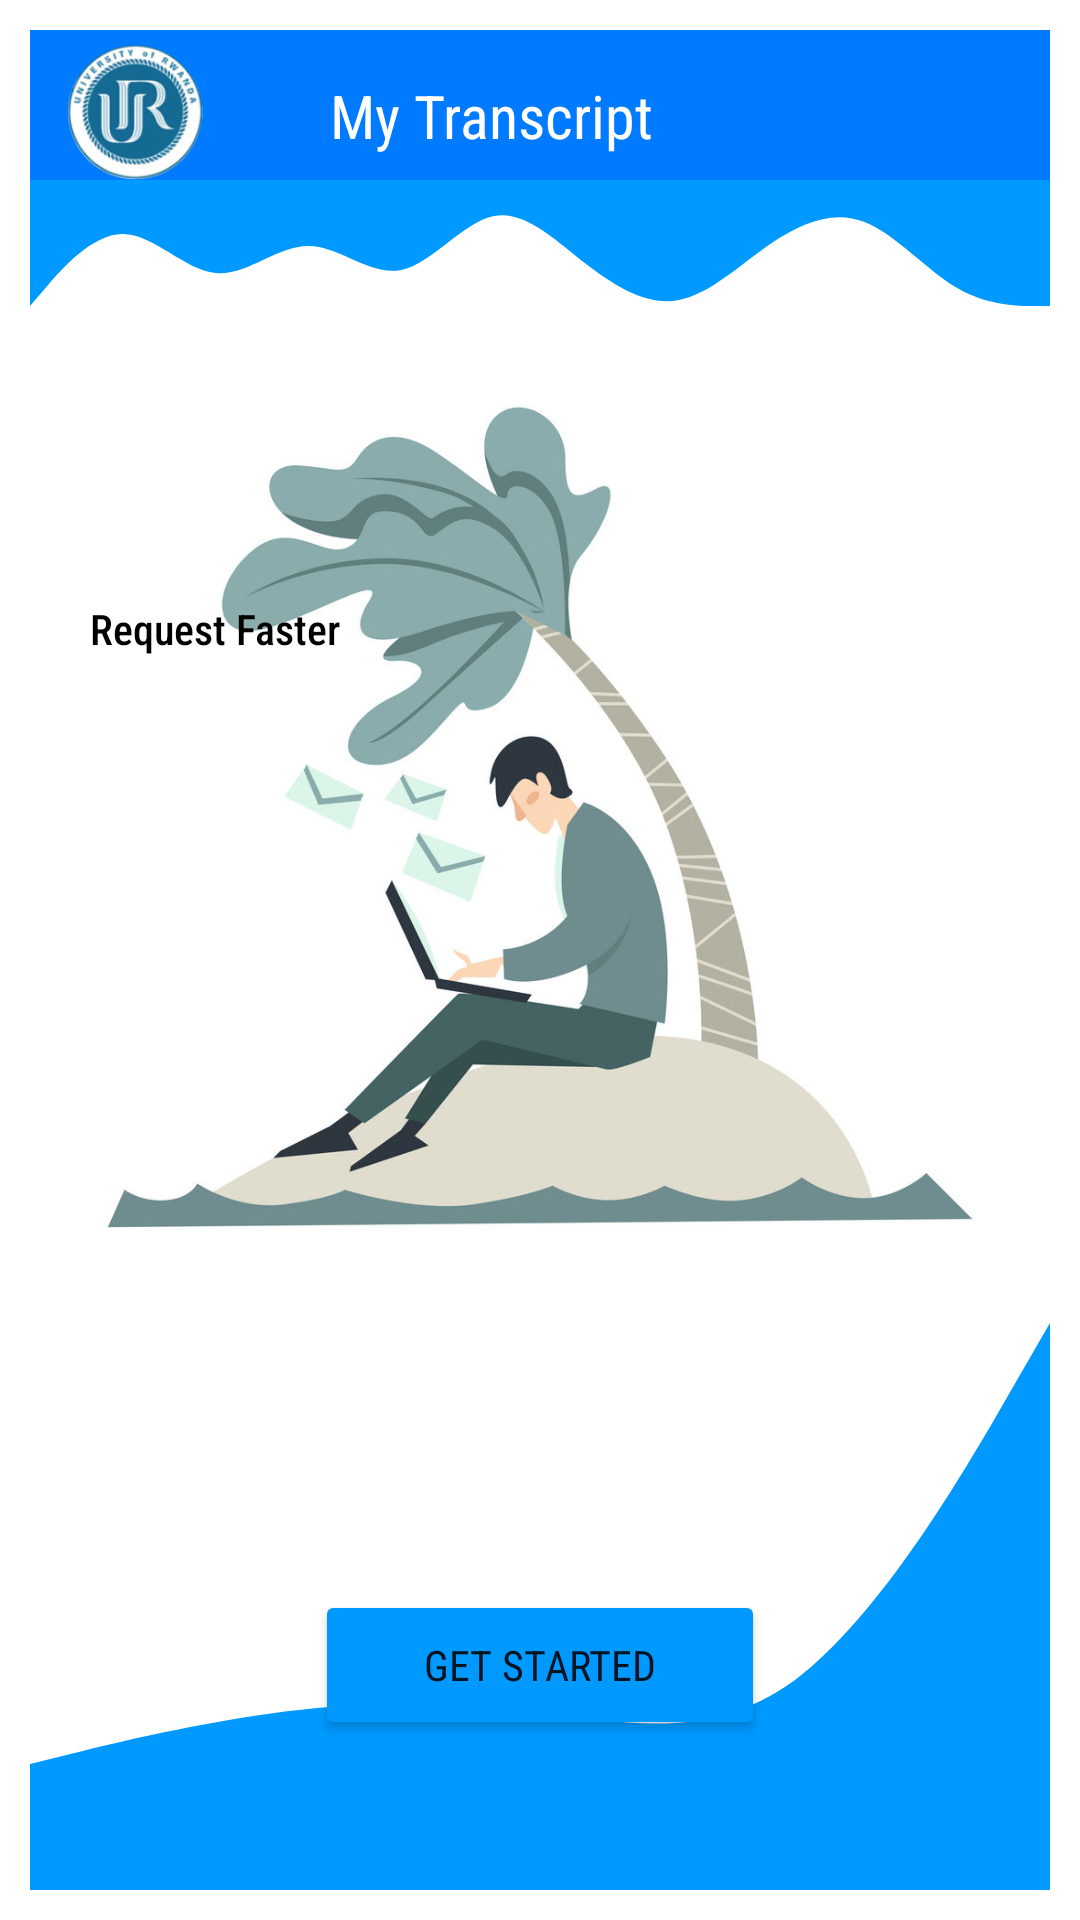

Layout XML and referenced resources for this Android screen:
<!-- AndroidManifest.xml: application theme Theme.MyTranscript -->
<!-- res/layout/page_1.xml -->
<?xml version="1.0" encoding="utf-8"?>
<LinearLayout
    xmlns:android="http://schemas.android.com/apk/res/android"
    xmlns:tools="http://schemas.android.com/tools"
    android:layout_width="match_parent"
    android:orientation="vertical"
    android:gravity="top"
    android:padding="10dp"
    android:layout_height="match_parent">

    <RelativeLayout
        android:backgroundTint="@color/blue"
        android:layout_width="match_parent"
        android:layout_height="50dp"
        android:background="@color/white">

        <ImageView
            android:id="@+id/logo"
            android:layout_marginTop="5dp"
            android:layout_width="50dp"
            android:layout_height="50dp"
            android:translationX="10dp"
            android:src="@drawable/logo1_ur" />
        <TextView
            android:layout_toEndOf="@+id/logo"
            android:layout_width="match_parent"
            android:layout_height="match_parent"
            android:textSize="20dp"
            android:textColor="#fff"
            android:paddingTop="15dp"
            android:fontFamily="sans-serif-condensed"
            android:layout_marginLeft="50dp"
            android:text="My Transcript"
            android:layout_toRightOf="@+id/logo" />
    </RelativeLayout>
    <View
        android:layout_width="match_parent"
        android:layout_height="60dp"
        android:background="@drawable/waves"/>
    <RelativeLayout
        android:layout_width="match_parent"
        android:layout_height="300dp"

        >

        <ImageView
            android:id="@+id/userBackImg1"
            android:layout_width="match_parent"
            android:layout_height="400dp"
            android:src="@drawable/user1_logo" />

        <TextView
            android:id="@+id/txtRequest"
            android:layout_width="100dp"
            android:layout_height="wrap_content"
            android:fontFamily="sans-serif-condensed"
            android:text="Request Faster "
            android:textColor="@color/black"
            android:textFontWeight="500"

            android:translationX="20dp"
            android:translationY="80dp" />
        <ImageView
            android:id="@+id/skip"
            android:layout_width="match_parent"
            android:layout_height="20dp"
            android:src="@drawable/right_arrow"
            android:translationX="120dp" />
    </RelativeLayout>
    <RelativeLayout
        android:layout_width="match_parent"
        android:layout_height="match_parent">
        <Button
            android:id="@+id/starBtn"
            android:translationY="30dp"
            android:layout_width="150dp"
            android:layout_height="50dp"
            android:layout_centerInParent="true"
            android:backgroundTint="@color/blue_wave"
            android:fontFamily="sans-serif-condensed"
            android:text="Get started" />
        <View
            android:layout_width="match_parent"
            android:layout_height="340dp"
            android:background="@drawable/weve3"
            />
    </RelativeLayout>

</LinearLayout>
<!-- resources referenced by this layout -->
<resources>
  <color name="black">#FF000000</color>
  <color name="blue">#007bff</color>
  <color name="blue_wave">#0099ff</color>
  <color name="white">#FFFFFFFF</color>
  <!-- drawable logo1_ur: png bitmap (drawable, 44065 bytes) -->
  <!-- drawable user1_logo: jpg bitmap (drawable, 95754 bytes) -->
  <!-- drawable waves (drawable) -->
  <vector xmlns:android="http://schemas.android.com/apk/res/android"
      android:width="1440dp"
      android:height="320dp"
      android:viewportWidth="1440"
      android:viewportHeight="320">
      <path
          android:pathData="M0,224L21.8,192C43.6,160,87,96,131,96C174.5,96,218,160,262,165.3C305.5,171,349,117,393,117.3C436.4,117,480,171,524,160C567.3,149,611,75,655,64C698.2,53,742,107,785,149.3C829.1,192,873,224,916,213.3C960,203,1004,149,1047,112C1090.9,75,1135,53,1178,74.7C1221.8,96,1265,160,1309,192C1352.7,224,1396,224,1418,224L1440,224L1440,0L1418.2,0C1396.4,0,1353,0,1309,0C1265.5,0,1222,0,1178,0C1134.5,0,1091,0,1047,0C1003.6,0,960,0,916,0C872.7,0,829,0,785,0C741.8,0,698,0,655,0C610.9,0,567,0,524,0C480,0,436,0,393,0C349.1,0,305,0,262,0C218.2,0,175,0,131,0C87.3,0,44,0,22,0L0,0Z"
          android:fillColor="#0099ff"/>
  </vector>
  <!-- drawable weve3 (drawable) -->
  <vector xmlns:android="http://schemas.android.com/apk/res/android"
      android:width="1440dp"
      android:height="320dp"
      android:viewportWidth="1440"
      android:viewportHeight="320">
      <path
          android:pathData="M0,256L60,250.7C120,245,240,235,360,229.3C480,224,600,224,720,229.3C840,235,960,245,1080,213.3C1200,181,1320,107,1380,69.3L1440,32L1440,320L1380,320C1320,320,1200,320,1080,320C960,320,840,320,720,320C600,320,480,320,360,320C240,320,120,320,60,320L0,320Z"
          android:fillColor="#0099ff"/>
  </vector>
  <style name="Theme.MyTranscript" parent="Theme.MaterialComponents.DayNight.NoActionBar">
          
          <item name="colorPrimary">@color/white</item>
          <item name="color">@color/blue</item>
          <item name="colorPrimaryVariant">@color/black</item>
          <item name="colorOnPrimary">@color/white</item>
          
          <item name="colorSecondary">@color/teal_200</item>
          <item name="colorSecondaryVariant">@color/teal_700</item>
          <item name="colorOnSecondary">@color/black</item>
          
          <item name="android:statusBarColor" tools:targetApi="l">?attr/colorPrimaryVariant</item>
          
      </style>
  <color name="teal_200">#FF03DAC5</color>
  <color name="teal_700">#FF018786</color>
</resources>
